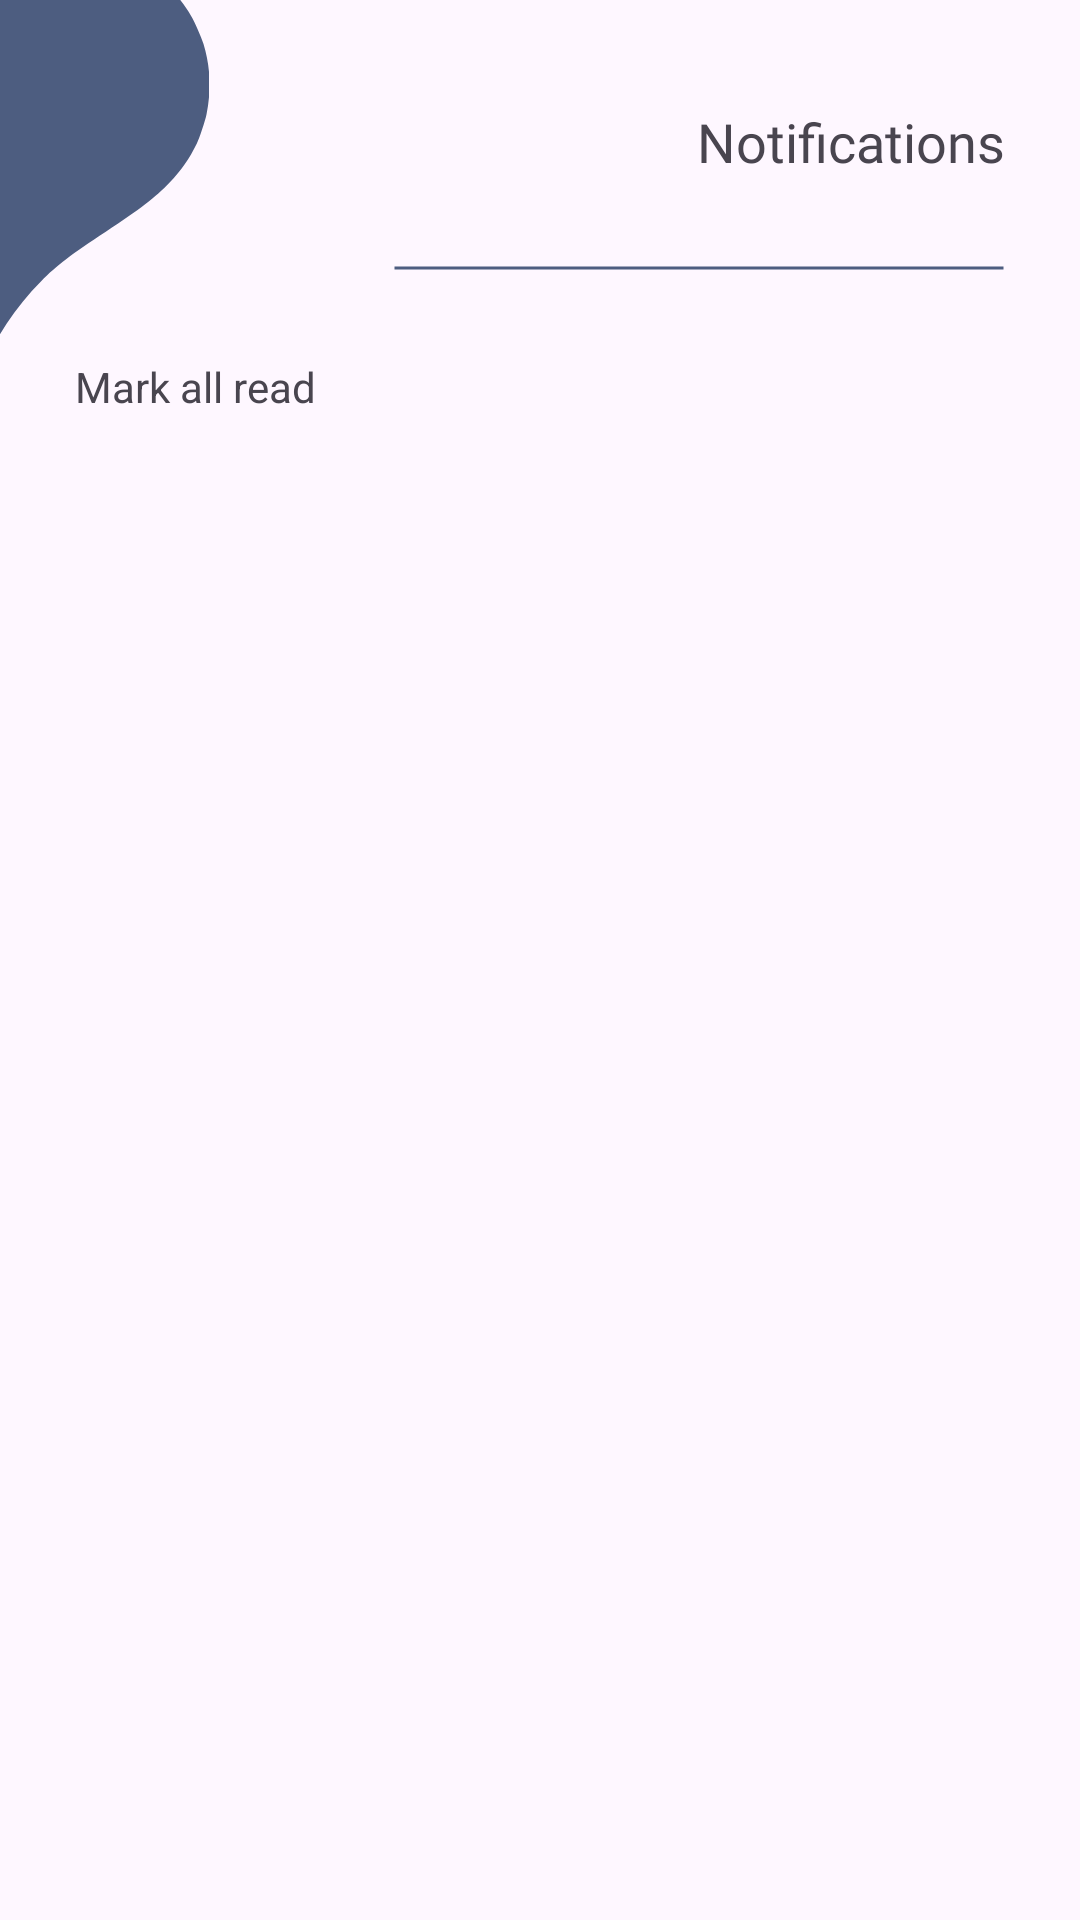

Android layout source for this screen:
<!-- AndroidManifest.xml: application theme Theme.HomeVaultApp -->
<!-- res/layout/fragment_notif_page.xml -->
<?xml version="1.0" encoding="utf-8"?>
<androidx.constraintlayout.widget.ConstraintLayout xmlns:android="http://schemas.android.com/apk/res/android"
    xmlns:tools="http://schemas.android.com/tools"
    android:layout_width="match_parent"
    android:layout_height="match_parent"
    xmlns:app="http://schemas.android.com/apk/res-auto"
    tools:context=".NotifPage">

    
    <TextView
        android:id="@+id/tvNotifTitle"
        android:layout_width="wrap_content"
        android:layout_height="wrap_content"
        android:text="Notifications"
        android:fontFamily="@font/poppins_bold"
        android:gravity="end"
        android:textSize="18sp"
        android:layout_marginEnd="25dp"
        android:layout_marginTop="35dp"
        app:layout_constraintRight_toRightOf="parent"
        app:layout_constraintTop_toTopOf="parent"/>

    <ImageView
        android:id="@+id/ivShapeAccent"
        android:layout_width="150dp"
        android:layout_height="150dp"
        android:layout_marginStart="-55dp"
        android:src="@drawable/droplet"
        app:layout_constraintStart_toStartOf="parent"
        app:layout_constraintTop_toTopOf="parent"
        app:tint="@color/main" />

    <ImageView
        android:id="@+id/ivLineAccent"
        android:layout_width="204dp"
        android:layout_height="10dp"
        android:layout_margin="25dp"
        android:src="@drawable/underline"
        app:layout_constraintTop_toBottomOf="@id/tvNotifTitle"
        app:layout_constraintRight_toRightOf="parent"/>

    <TextView
        android:id="@+id/tvMarkRead"
        android:layout_width="wrap_content"
        android:layout_height="wrap_content"
        android:text="Mark all read"
        android:layout_marginStart="25dp"
        android:layout_marginTop="25dp"
        app:layout_constraintLeft_toLeftOf="parent"
        app:layout_constraintTop_toBottomOf="@+id/ivLineAccent"/>

    <androidx.recyclerview.widget.RecyclerView
        android:id="@+id/rvNotifItem"
        android:layout_width="match_parent"
        android:layout_height="0dp"
        android:layout_marginTop="20dp"
        app:layout_constraintTop_toBottomOf="@+id/tvMarkRead"
        app:layout_constraintRight_toRightOf="parent"
        app:layout_constraintLeft_toLeftOf="parent"
        app:layout_constraintBottom_toBottomOf="parent"
        tools:listitem="@layout/notification_item"/>

</androidx.constraintlayout.widget.ConstraintLayout>
<!-- res/layout/notification_item.xml (included above) -->
<?xml version="1.0" encoding="utf-8"?>
<androidx.constraintlayout.widget.ConstraintLayout xmlns:android="http://schemas.android.com/apk/res/android"
    xmlns:app="http://schemas.android.com/apk/res-auto"
    android:layout_width="match_parent"
    android:layout_height="100dp"
    android:paddingHorizontal="20dp">

    <ImageView
        android:id="@+id/ivNotifIcon"
        android:layout_width="70dp"
        android:layout_height="70dp"
        android:src="@drawable/ic_notification"
        app:layout_constraintStart_toStartOf="parent"
        app:layout_constraintTop_toTopOf="parent"
        app:layout_constraintBottom_toBottomOf="parent"
        app:tint="@color/accent" />

    <TextView
        android:id="@+id/tvMessage"
        android:layout_width="0dp"
        android:layout_height="wrap_content"
        android:fontFamily="@font/inter_medium"
        android:text="This is a notification. This will show up in this page."
        android:textSize="12sp"
        android:ellipsize="end"
        android:maxLines="2"
        android:layout_marginStart="10dp"
        app:layout_constraintStart_toEndOf="@id/ivNotifIcon"
        app:layout_constraintTop_toTopOf="parent"
        app:layout_constraintBottom_toBottomOf="parent"
        app:layout_constraintEnd_toStartOf="@id/ibEllipsis"/>

    <ImageButton
        android:id="@+id/ibEllipsis"
        android:layout_width="20dp"
        android:layout_height="10dp"
        android:scaleType="centerCrop"
        android:src="@drawable/ellipsis_dots"
        android:layout_marginEnd="20dp"
        android:layout_marginBottom="10dp"
        android:padding="0dp"
        android:backgroundTint="@android:color/transparent"
        app:layout_constraintTop_toTopOf="parent"
        app:layout_constraintBottom_toBottomOf="parent"
        app:layout_constraintEnd_toEndOf="parent"/>

    <TextView
        android:id="@+id/tvNotiftime"
        android:layout_width="wrap_content"
        android:layout_height="wrap_content"
        android:fontFamily="@font/poppins_light"
        android:text="1d ago"
        android:textSize="10sp"
        android:textColor="@color/black"
        android:layout_marginTop="10dp"
        android:layout_marginEnd="20dp"
        app:layout_constraintEnd_toEndOf="parent"
        app:layout_constraintTop_toBottomOf="@id/ibEllipsis"/>

    <ImageView
        android:id="@+id/ivLineAccent"
        android:layout_width="0dp"
        android:layout_height="5dp"
        android:src="@drawable/underline"
        app:layout_constraintTop_toBottomOf="@id/ivNotifIcon"
        app:layout_constraintBottom_toBottomOf="parent"
        app:layout_constraintStart_toStartOf="parent"
        app:layout_constraintEnd_toEndOf="parent"
        app:tint="@color/lightgray" />

</androidx.constraintlayout.widget.ConstraintLayout>
<!-- resources referenced by this layout -->
<resources>
  <color name="accent">#3d4d70</color>
  <color name="black">#FF000000</color>
  <color name="lightgray">#D3D3D3</color>
  <color name="main">#4d5d80</color>
  <!-- drawable droplet (drawable) -->
  <vector xmlns:android="http://schemas.android.com/apk/res/android"
      android:width="950dp"
      android:height="1450dp"
      android:viewportWidth="770"
      android:viewportHeight="1100">
  
    <group
        android:name="flipGroup"
        android:pivotY="510"
        android:scaleY="-1"
        android:rotation="20">
      <path
          android:pathData="M305.5,50.7c-2.5,11.6 -7.8,32.7 -15.1,
          60.3 -33.6,126.6 -77.3,250.5 -131.7,373.5 -11.2,25.3 -18.1,
          40.1 -43.7,93.5 -12.8,26.7 -26.6,55.7 -30.7,64.5 -52,111.4
          -73.4,179.6 -82.5,250 -1.7,15.7 -1.7,67.3 0.1,82 9.1,77.7
          36.4,138.7 86,192 51.5,55.4 116,88.3 194.1,99.1 17.5,2.5 62.5,
          2.5 79.7,0.1 60.1,-8.4 109.6,-29.2 157.3,-66.1 13.4,-10.4 42.3,
          -39 53.1,-52.6 35.9,-45.5 58.2,-98.7 66.5,-159 2.2,-15.8 2.5,
          -61.7 0.6,-76 -5.8,-42.2 -15.8,-75.4 -34.7,-114.8 -22.4,-46.5
          -49.9,-86.8 -115.6,-169.3 -66,-82.8 -92,-120.6 -117.8,-171.4
          -41.4,-81.2 -66,-172 -72.1,-265 -1.3,-20.6 -1.3,-66 0,-85.7
          1.4,-19.7 4.5,-47.9 7,-62.6 1.1,-6.3 1.8,-11.7 1.6,-11.9 -0.2,
          -0.2 -1.1,3.1 -2.1,7.4z"
          android:fillColor="#000000"
          android:strokeColor="#00000000"/>
    </group>
  </vector>
  <!-- drawable ellipsis_dots (drawable) -->
  <vector xmlns:android="http://schemas.android.com/apk/res/android"
      android:width="800dp"
      android:height="800dp"
      android:viewportWidth="41.915"
      android:viewportHeight="41.916">
    <path
        android:pathData="M11.214,20.956c0,3.091 -2.509,5.589 -5.607,5.589C2.51,26.544 0,24.046 0,20.956c0,-3.082 2.511,-5.585 5.607,-5.585C8.705,15.371 11.214,17.874 11.214,20.956z"
        android:fillColor="#000000"/>
    <path
        android:pathData="M26.564,20.956c0,3.091 -2.509,5.589 -5.606,5.589c-3.097,0 -5.607,-2.498 -5.607,-5.589c0,-3.082 2.511,-5.585 5.607,-5.585C24.056,15.371 26.564,17.874 26.564,20.956z"
        android:fillColor="#000000"/>
    <path
        android:pathData="M41.915,20.956c0,3.091 -2.509,5.589 -5.607,5.589c-3.097,0 -5.606,-2.498 -5.606,-5.589c0,-3.082 2.511,-5.585 5.606,-5.585C39.406,15.371 41.915,17.874 41.915,20.956z"
        android:fillColor="#000000"/>
  </vector>
  <!-- drawable ic_notification: png bitmap (drawable-hdpi, 501 bytes) -->
  <!-- drawable underline (drawable) -->
  <?xml version="1.0" encoding="utf-8"?>
  <shape xmlns:android="http://schemas.android.com/apk/res/android"
      android:shape="line">
  
      <stroke
          android:width="1dp"
          android:color="@color/main"/>
  </shape>
  <style name="Theme.HomeVaultApp" parent="Base.Theme.HomeVaultApp" />
  <style name="Base.Theme.HomeVaultApp" parent="Theme.Material3.DayNight.NoActionBar">
          
          
          <item name="android:statusBarColor">@color/main</item>
      </style>
</resources>
